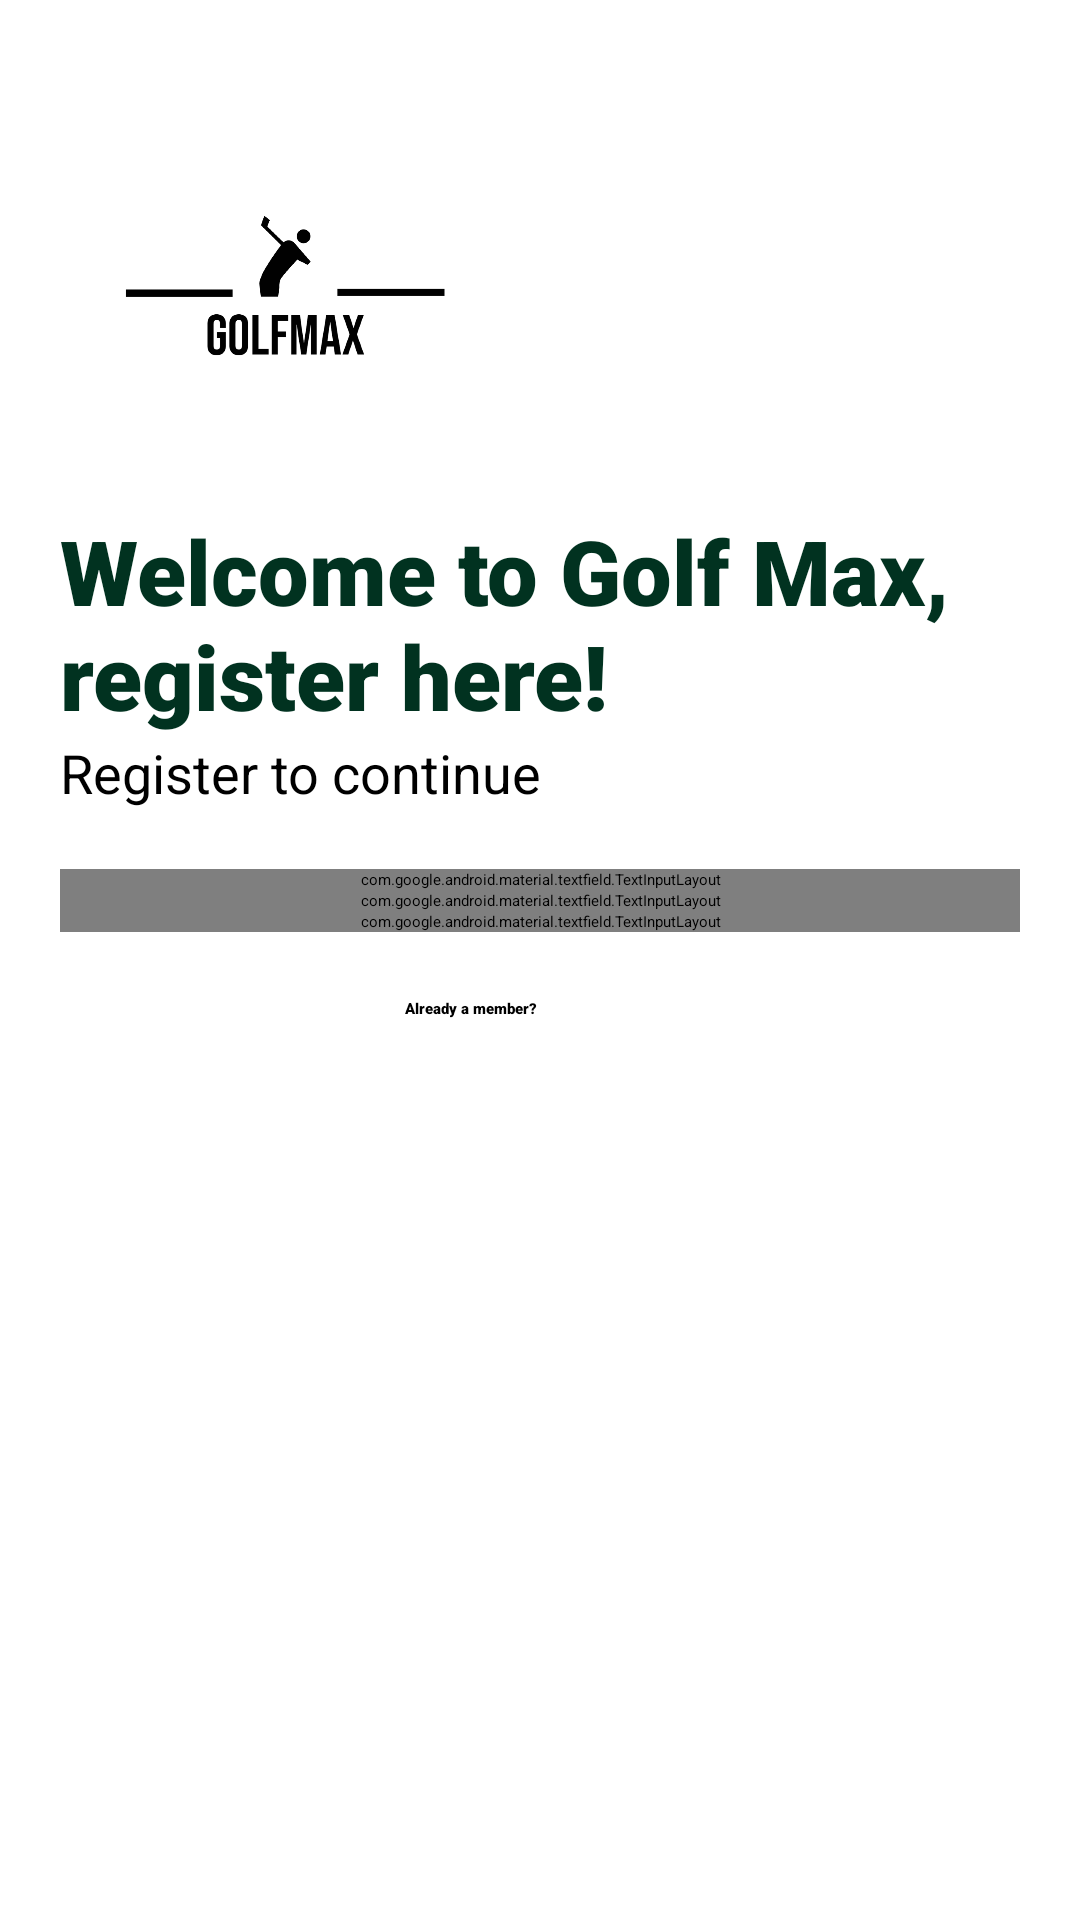

Android layout source for this screen:
<!-- AndroidManifest.xml: application theme Theme.GolfMaxFINAL -->
<!-- res/layout/activity_registration.xml -->
<?xml version="1.0" encoding="utf-8"?>
<layout xmlns:android="http://schemas.android.com/apk/res/android"
    xmlns:app="http://schemas.android.com/apk/res-auto"
    xmlns:tools="http://schemas.android.com/tools"
    tools:context=".activities.RegistrationActivity">

    <data>
        <variable
            name="user"
            type="com.example.golfmax.models.User" />
        <variable
            name="presenter"
            type="com.example.golfmax.presenters.RegistrationPresenter" />
    </data>

    <LinearLayout
        android:layout_width="match_parent"
        android:layout_height="match_parent"
        android:orientation="vertical"
        android:background="#fff"
        android:padding="20dp">

        <ImageView
            android:layout_width="150dp"
            android:layout_height="150dp"
            android:src="@drawable/golfmax_logos_black"
            tools:ignore="ContentDescription" />

        <TextView
            android:layout_width="wrap_content"
            android:layout_height="wrap_content"
            android:fontFamily="sans-serif-black"
            android:textColor="#013220"
            android:textSize="30sp"
            android:text="Welcome to Golf Max, register here!"
            tools:ignore="HardcodedText" />

        <TextView
            android:layout_width="wrap_content"
            android:layout_height="wrap_content"
            android:text="Register to continue"
            android:textSize="18sp"
            tools:ignore="HardcodedText" />

        <LinearLayout
            android:layout_width="match_parent"
            android:layout_height="wrap_content"
            android:layout_marginTop="20dp"
            android:layout_marginBottom="20dp"
            android:orientation="vertical">

            <com.google.android.material.textfield.TextInputLayout
                android:id="@+id/text_input_layout_username"
                android:layout_width="match_parent"
                android:layout_height="wrap_content"
                android:hint="Username"
                style="@style/Widget.MaterialComponents.TextInputLayout.OutlinedBox"
                app:errorEnabled="true"
                tools:ignore="HardcodedText">

                <com.google.android.material.textfield.TextInputEditText
                    android:layout_width="match_parent"
                    android:layout_height="wrap_content"
                    android:inputType="text"
                    android:imeOptions="actionNext"
                    android:text="@={user.username}"/>

            </com.google.android.material.textfield.TextInputLayout>

            <com.google.android.material.textfield.TextInputLayout
                android:id="@+id/text_input_layout_password"
                android:layout_width="match_parent"
                android:layout_height="wrap_content"
                android:hint="Email"
                style="@style/Widget.MaterialComponents.TextInputLayout.OutlinedBox"
                app:errorEnabled="true"
                tools:ignore="HardcodedText">

                <com.google.android.material.textfield.TextInputEditText
                    android:layout_width="match_parent"
                    android:layout_height="wrap_content"
                    android:inputType="text"
                    android:imeOptions="actionNext"
                    android:text="@={user.email}"/>

            </com.google.android.material.textfield.TextInputLayout>

            <com.google.android.material.textfield.TextInputLayout
                android:id="@+id/text_input_layout_email"
                android:layout_width="match_parent"
                android:layout_height="wrap_content"
                android:hint="Password"
                style="@style/Widget.MaterialComponents.TextInputLayout.OutlinedBox"
                app:errorEnabled="true"
                tools:ignore="HardcodedText">

                <com.google.android.material.textfield.TextInputEditText
                    android:layout_width="match_parent"
                    android:layout_height="wrap_content"
                    android:inputType="textPassword"
                    android:imeOptions="actionNext"
                    android:text="@={user.password}"/>

            </com.google.android.material.textfield.TextInputLayout>

            <Button
                android:layout_width="match_parent"
                android:layout_height="wrap_content"
                android:text="Register"
                android:backgroundTint="#013220"
                android:textColor="#fff"
                android:layout_marginTop="5dp"
                android:layout_marginBottom="5dp"
                android:onClick="@{() -> presenter.onShowData(user)}"
                tools:ignore="HardcodedText" />

            <Button
                android:id="@+id/button_login"
                android:layout_width="200dp"
                android:layout_height="wrap_content"
                android:background="#00000000"
                android:text="Already a member?"
                android:layout_gravity="end"
                android:textColor="@color/black"
                android:fontFamily="sans-serif-black"
                android:elevation="0dp"
                android:layout_margin="5dp"
                android:onClick="goToLoginActivity"
                tools:ignore="HardcodedText,UsingOnClickInXml" />

        </LinearLayout>

    </LinearLayout>

</layout>
<!-- resources referenced by this layout -->
<resources>
  <!-- drawable golfmax_logos_black: png bitmap (drawable-hdpi, 18960 bytes) -->
  <!-- not gathered from this repository: default colours our renderer supplied (Android Studio template values) -->
  <color name="black">#FF000000</color>
</resources>
